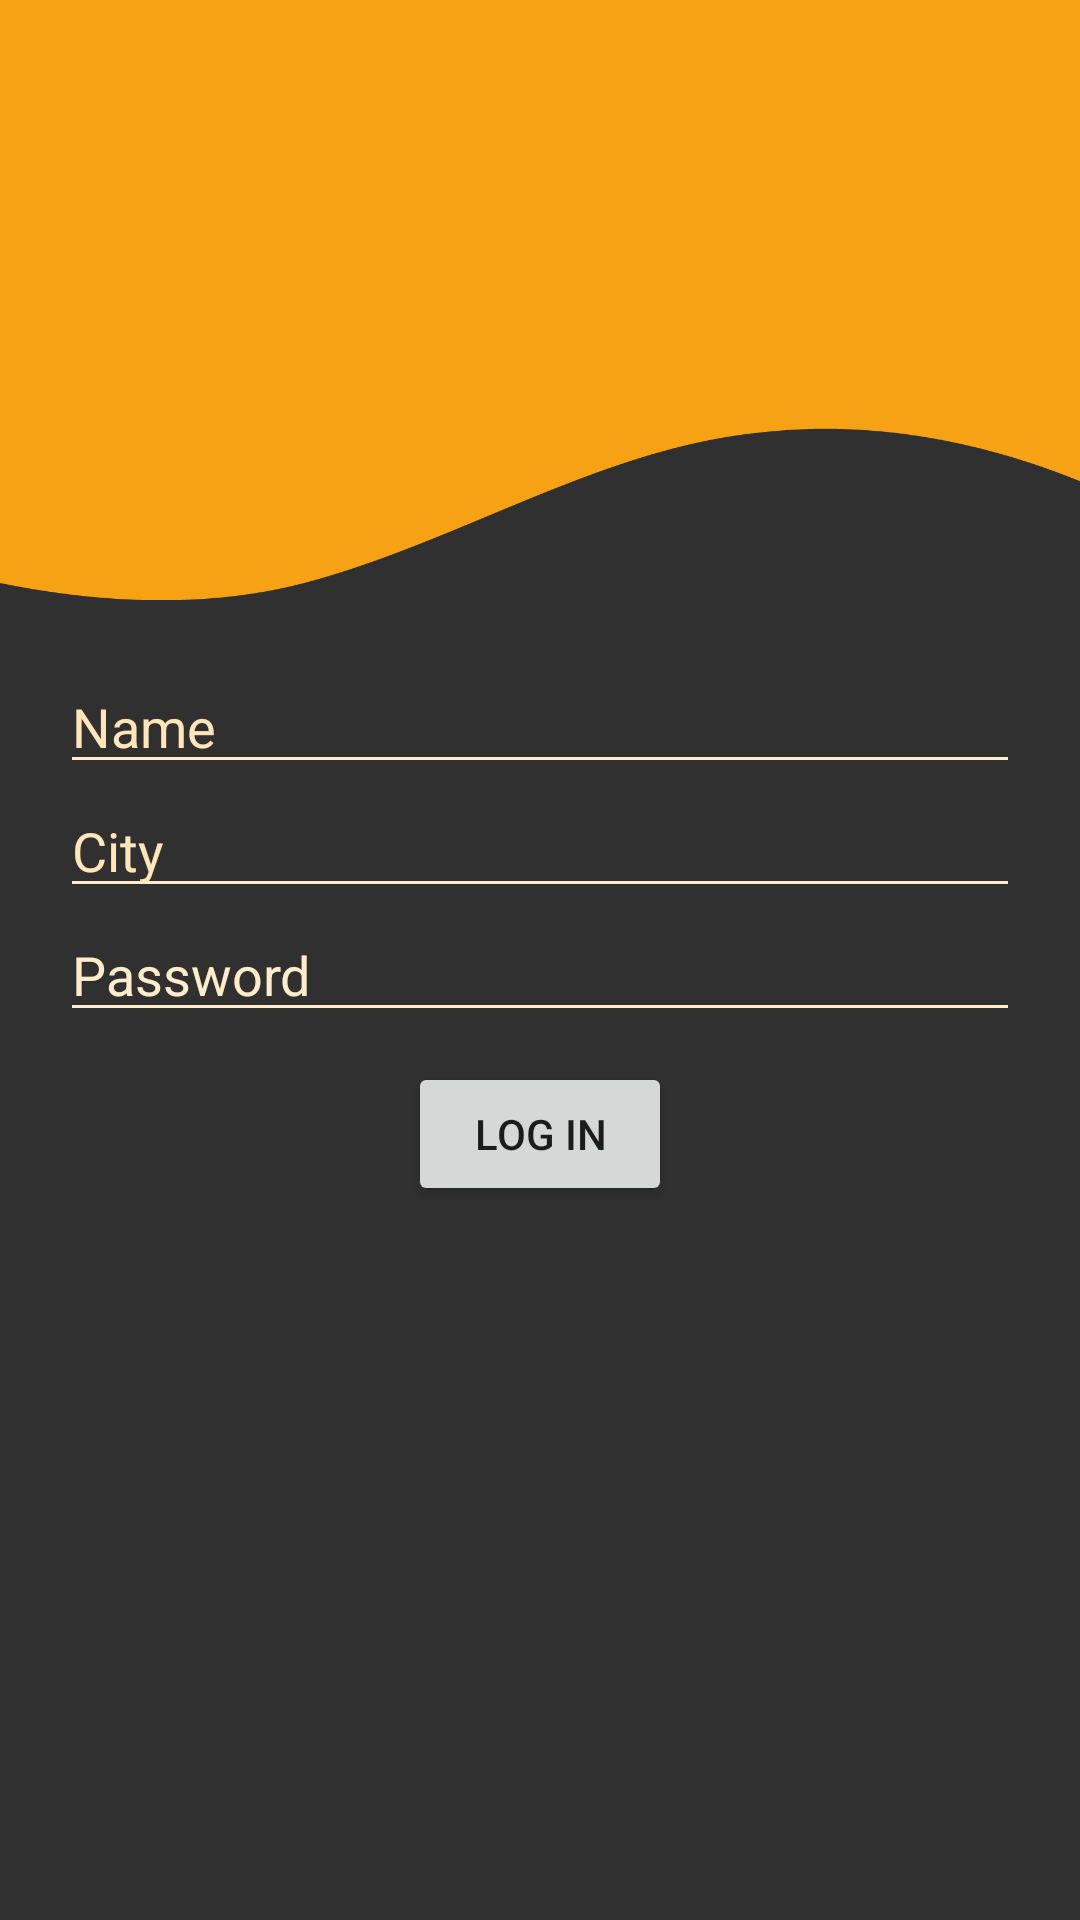

Reconstruct the res/layout file that produces this screen, plus the resources it refers to.
<!-- AndroidManifest.xml: application theme AppTheme -->
<!-- res/layout/activity_login.xml -->
<?xml version="1.0" encoding="utf-8"?>
<FrameLayout xmlns:android="http://schemas.android.com/apk/res/android"
    xmlns:components="http://schemas.android.com/tools"
    android:orientation="vertical"
    android:layout_width="match_parent"
    android:layout_height="match_parent"
    android:background="#303030">


    <LinearLayout
        android:orientation="vertical"
        android:layout_width="match_parent"
        android:layout_height="match_parent">

        <LinearLayout
            android:orientation="vertical"
            android:layout_width="match_parent"
            android:layout_height="200dp">

            <ImageView
                android:layout_width="match_parent"
                android:layout_height="200dp"
                android:id="@+id/imageView2"
                android:layout_gravity="center_horizontal"
                android:background="@drawable/decoration" />
        </LinearLayout>

        <LinearLayout
            android:orientation="vertical"
            android:layout_width="match_parent"
            android:layout_height="wrap_content"
            android:layout_gravity="center_horizontal|bottom"
            android:layout_marginTop="0dp"
            android:layout_marginBottom="0dp">

            <LinearLayout
                android:orientation="vertical"
                android:layout_width="fill_parent"
                android:layout_height="fill_parent"
                android:layout_marginTop="20dp">

                <EditText
                    android:layout_width="match_parent"
                    android:layout_height="wrap_content"
                    android:inputType="textPersonName"
                    android:ems="10"
                    android:id="@+id/login_name"
                    android:layout_marginRight="20dp"
                    android:layout_marginLeft="20dp"
                    android:textColor="#ffb308"
                    android:theme="@style/Theme.App.Base"
                    android:textColorHint="#ffe6b9"
                    android:hint="Name" />

                <EditText
                    android:layout_width="match_parent"
                    android:layout_height="wrap_content"
                    android:inputType="textPersonName"
                    android:ems="10"
                    android:id="@+id/login_city"
                    android:textColor="#ffb308"
                    android:theme="@style/Theme.App.Base"
                    android:layout_marginLeft="20dp"
                    android:layout_marginRight="20dp"
                    android:hint="City"
                    android:textColorHint="#ffe6b9" />

                <EditText
                    android:layout_width="match_parent"
                    android:layout_height="wrap_content"
                    android:inputType="textPassword"
                    android:ems="10"
                    android:id="@+id/login_password"
                    android:layout_gravity="center_horizontal"
                    android:layout_marginRight="20dp"
                    android:layout_marginLeft="20dp"
                    android:textColor="#ffecca"
                    android:theme="@style/Theme.App.Base"
                    android:textColorHint="#ffecca"
                    android:hint="Password"
                    android:password="true" />

                <Button
                    android:layout_width="wrap_content"
                    android:layout_height="wrap_content"
                    android:text="LOG IN"
                    android:id="@+id/log_button"
                    android:onClick="checkLogIn"
                    android:layout_gravity="center_horizontal"
                    android:layout_marginTop="10dp" />
            </LinearLayout>
        </LinearLayout>
    </LinearLayout>

</FrameLayout>
<!-- resources referenced by this layout -->
<resources>
  <!-- drawable decoration: png bitmap (drawable, 18775 bytes) -->
  <style name="Theme.App.Base" parent="Theme.AppCompat.Light.DarkActionBar">
          <item name="colorControlNormal">#ffecca</item>
          <item name="colorControlActivated">#ffecca</item>
          <item name="colorControlHighlight">#ffecca</item>
      </style>
  <style name="AppTheme" parent="Theme.AppCompat.Light.DarkActionBar">
          
      </style>
</resources>
